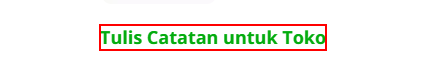
Workflow: NoteToSeller

Step 1: click on the element 'Tulis Catatan untuk Toko' in window 'Keranjang | Tokopedia' (chrome.exe)

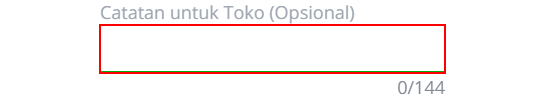
Step 2: type [NTS] into the text box in window 'Keranjang | Tokopedia' (chrome.exe)

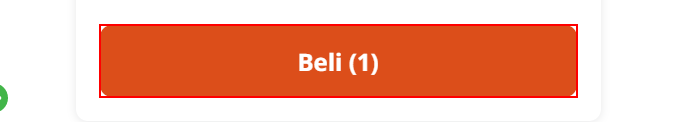
Step 3: click on the element 'Beli ()' in window 'Keranjang | Tokopedia' (chrome.exe)
